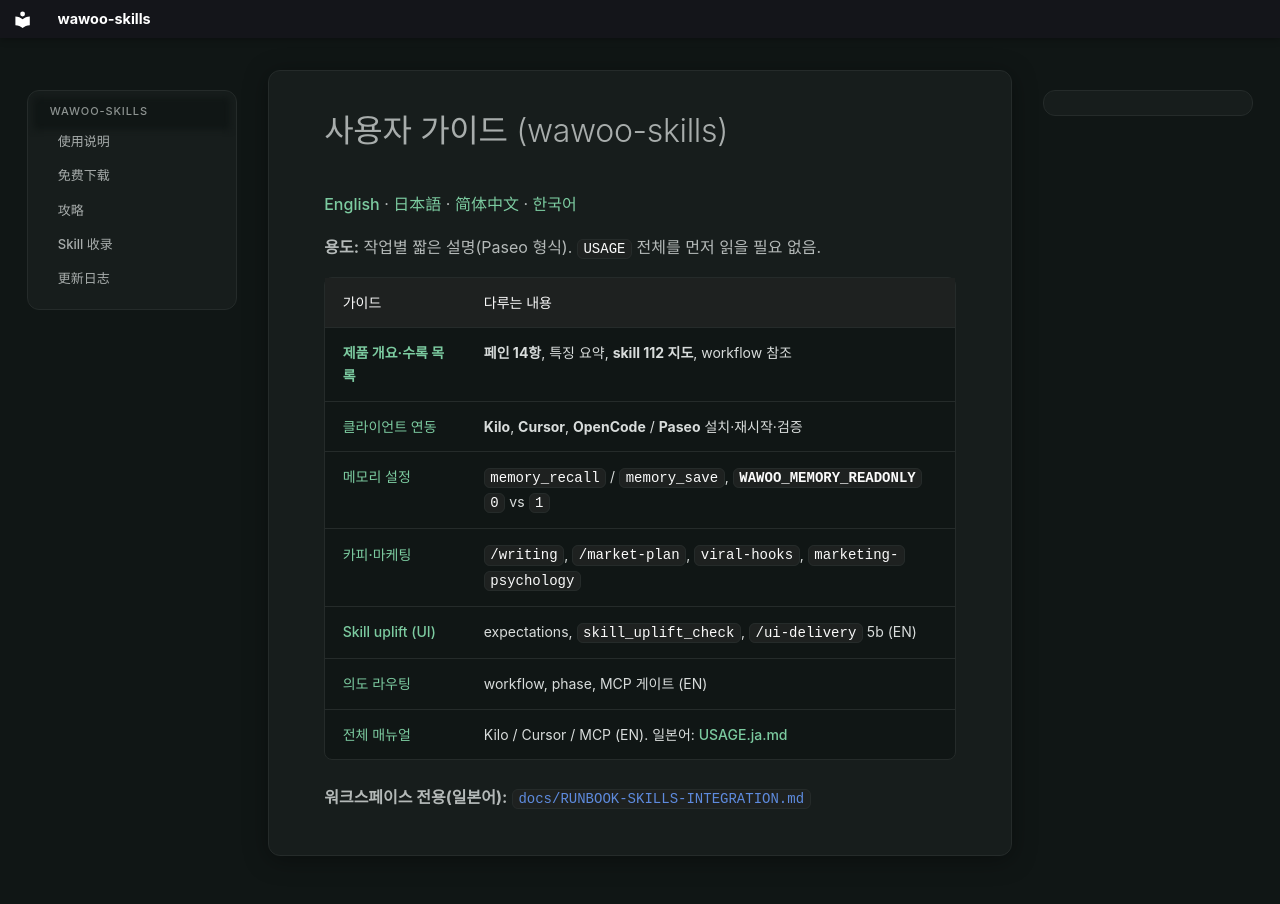

repository: parkwoo/wawoo-agent-skills · page: GUIDES.ko/index.html · generator: mkdocs

# 사용자 가이드 (wawoo-skills)

[English](GUIDES.md) · [日本語](GUIDES.ja.md) · [简体中文](GUIDES.zh-CN.md) · [한국어](GUIDES.ko.md)

**용도:** 작업별 짧은 설명(Paseo 형식). `USAGE` 전체를 먼저 읽을 필요 없음.

| 가이드 | 다루는 내용 |
|--------|-------------|
| [**제품 개요·수록 목록**](PRODUCT-OVERVIEW.ko.md) | **페인 14항**, 특징 요약, **skill 112 지도**, workflow 참조 |
| [클라이언트 연동](CLIENT-INTEGRATION-GUIDE.ko.md) | **Kilo**, **Cursor**, **OpenCode** / **Paseo** 설치·재시작·검증 |
| [메모리 설정](MEMORY-CLIENT-GUIDE.ko.md) | `memory_recall` / `memory_save`, **`WAWOO_MEMORY_READONLY`** `0` vs `1` |
| [카피·마케팅](COPY-MARKETING-GUIDE.ko.md) | `/writing`, `/market-plan`, `viral-hooks`, `marketing-psychology` |
| [Skill uplift (UI)](SKILL-UPLIFT-PILOT.md) | expectations, `skill_uplift_check`, `/ui-delivery` 5b (EN) |
| [의도 라우팅](INTENT-ROUTING.md) | workflow, phase, MCP 게이트 (EN) |
| [전체 매뉴얼](USAGE.md) | Kilo / Cursor / MCP (EN). 일본어: [USAGE.ja.md](USAGE.ja.md) |

**워크스페이스 전용(일본어):** [`docs/RUNBOOK-SKILLS-INTEGRATION.md`](../../docs/RUNBOOK-SKILLS-INTEGRATION.md)
